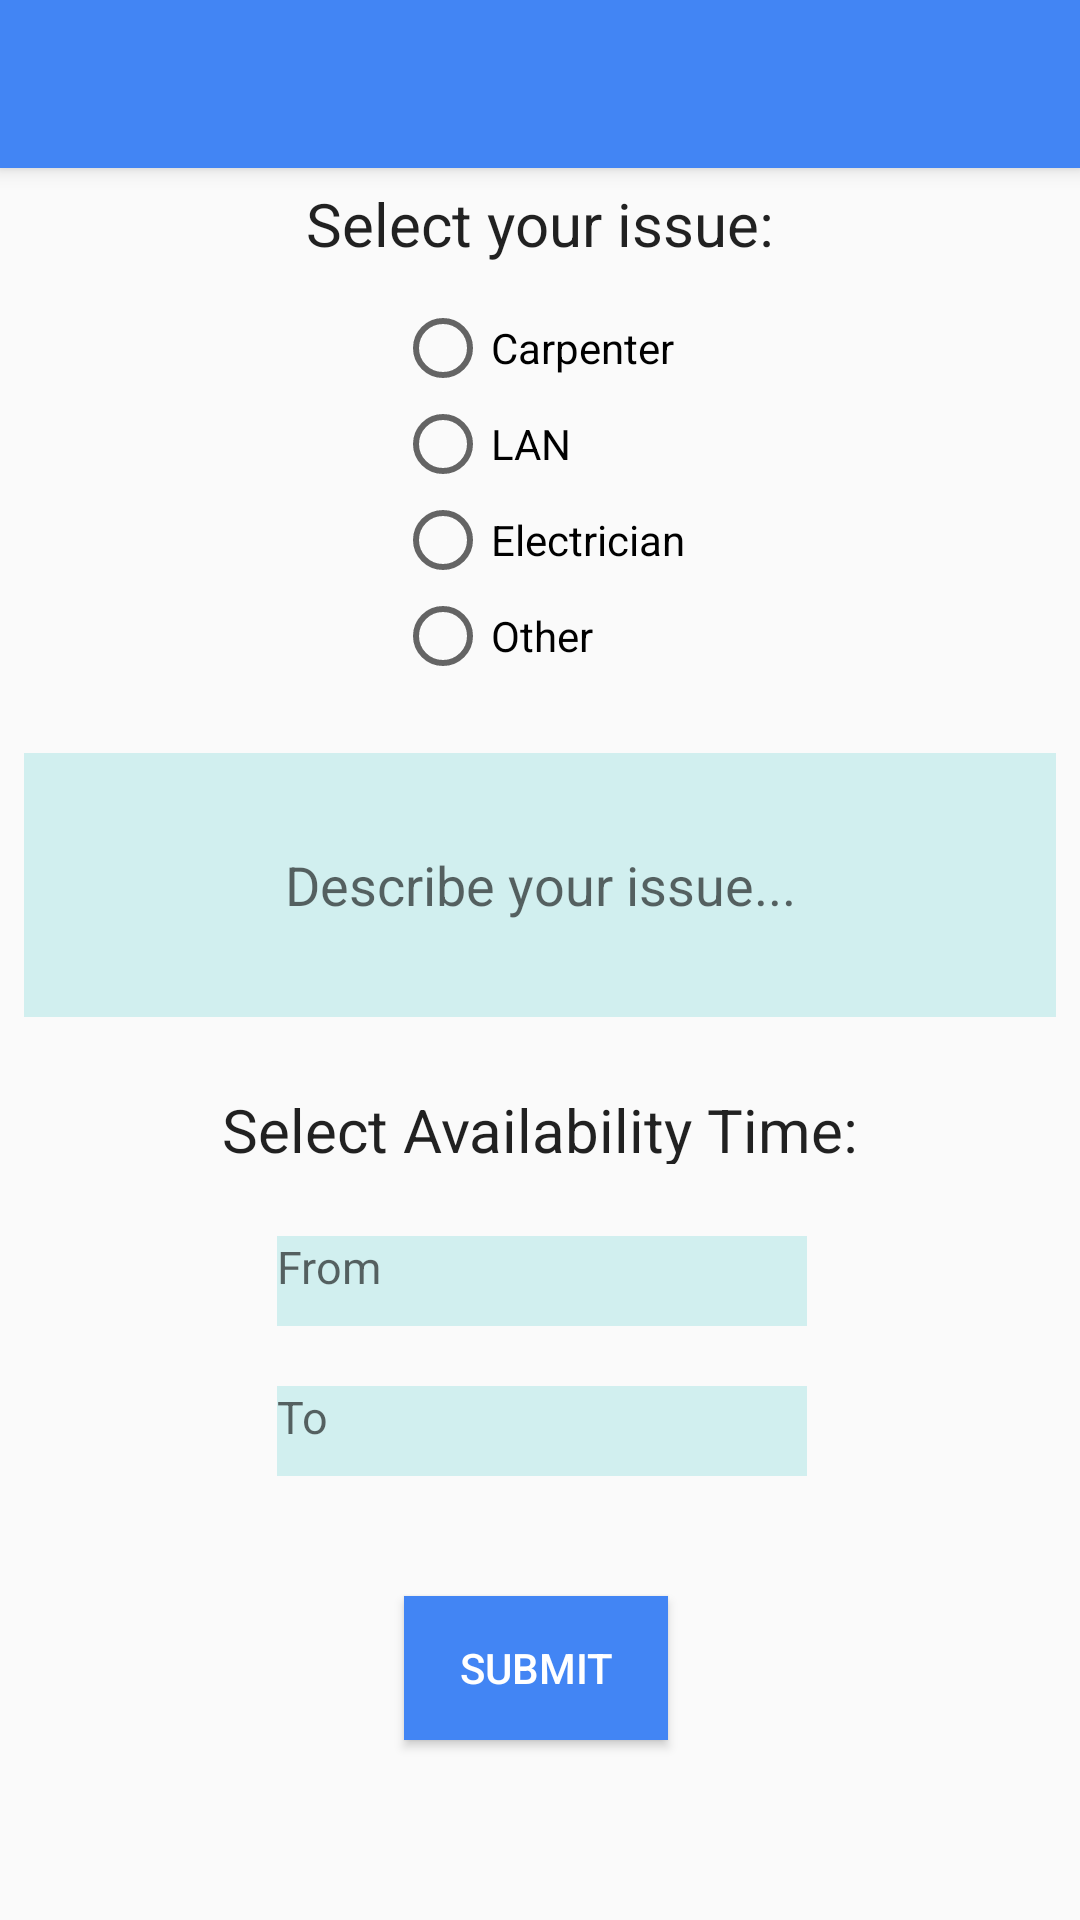

Write the Android layout XML for this screen, with the resource values it uses.
<!-- AndroidManifest.xml: application theme AppTheme -->
<!-- res/layout/app_bar_complaint.xml -->
<?xml version="1.0" encoding="utf-8"?>
<android.support.design.widget.CoordinatorLayout xmlns:android="http://schemas.android.com/apk/res/android"
    xmlns:app="http://schemas.android.com/apk/res-auto"
    xmlns:tools="http://schemas.android.com/tools"
    android:layout_width="match_parent"
    android:layout_height="match_parent"
    tools:context=".complaintreg">

    <android.support.design.widget.AppBarLayout
        android:layout_width="match_parent"
        android:layout_height="wrap_content"
        android:theme="@style/AppTheme.AppBarOverlay">

        <android.support.v7.widget.Toolbar
            android:id="@+id/toolbar"
            android:layout_width="match_parent"
            android:layout_height="?attr/actionBarSize"
            android:background="?attr/colorPrimary"
            app:popupTheme="@style/AppTheme.PopupOverlay" />

    </android.support.design.widget.AppBarLayout>

    <include layout="@layout/content_complaint" />

</android.support.design.widget.CoordinatorLayout>
<!-- res/layout/content_complaint.xml (included above) -->
<?xml version="1.0" encoding="utf-8"?>
<android.support.constraint.ConstraintLayout xmlns:android="http://schemas.android.com/apk/res/android"
    xmlns:app="http://schemas.android.com/apk/res-auto"
    xmlns:tools="http://schemas.android.com/tools"
    android:layout_width="match_parent"
    android:layout_height="match_parent"
    app:layout_behavior="@string/appbar_scrolling_view_behavior"
    tools:context=".complaintreg"
    tools:showIn="@layout/app_bar_complaint">


    <TextView
        android:id="@+id/textView2"
        android:layout_width="wrap_content"
        android:layout_height="27dp"
        android:layout_marginStart="116dp"
        android:layout_marginTop="5dp"
        android:layout_marginEnd="116dp"

        android:layout_marginBottom="12dp"
        android:text="@string/Sel"
        android:textAppearance="@style/TextAppearance.AppCompat"
        android:textSize="20sp"
        app:layout_constraintBottom_toTopOf="@+id/radioGroup"
        app:layout_constraintEnd_toEndOf="parent"
        app:layout_constraintStart_toStartOf="parent"
        app:layout_constraintTop_toTopOf="parent" />

    <RadioGroup
        android:id="@+id/radioGroup"
        android:layout_width="wrap_content"
        android:layout_height="wrap_content"
        android:layout_marginTop="12dp"
        app:layout_constraintEnd_toEndOf="parent"
        app:layout_constraintHorizontal_bias="0.5"
        app:layout_constraintStart_toStartOf="parent"
        app:layout_constraintTop_toBottomOf="@+id/textView2">

        <RadioButton
            android:id="@+id/carpenter"
            android:layout_width="wrap_content"
            android:layout_height="wrap_content"
            android:layout_weight="1"
            android:text="@string/car" />

        <RadioButton
            android:id="@+id/plumber"
            android:layout_width="wrap_content"
            android:layout_height="wrap_content"
            android:layout_weight="1"
            android:text="@string/plu" />

        <RadioButton
            android:id="@+id/electrician"
            android:layout_width="wrap_content"
            android:layout_height="wrap_content"
            android:layout_weight="1"
            android:text="@string/ele" />

        <RadioButton
            android:layout_width="wrap_content"
            android:layout_height="wrap_content"
            android:layout_weight="1"
            android:text="@string/Other" />
    </RadioGroup>

    <EditText
        android:id="@+id/complaintdescription"
        android:layout_width="match_parent"
        android:layout_height="88dp"
        android:layout_marginTop="23dp"
        android:background="#c1c4eceb"
        android:ems="10"
        android:textAlignment="center"
        android:hint="@string/Desc"
        android:layout_marginRight="8dp"
        android:layout_marginLeft="8dp"
        android:inputType="textMultiLine"
        app:layout_constraintEnd_toEndOf="parent"
        app:layout_constraintStart_toStartOf="parent"
        app:layout_constraintTop_toBottomOf="@+id/radioGroup" />

    <TextView
        android:id="@+id/textView3"
        android:layout_width="wrap_content"
        android:layout_height="25dp"
        android:layout_marginStart="116dp"
        android:layout_marginTop="24dp"
        android:layout_marginEnd="116dp"

        android:text="@string/ava"
        android:textAppearance="@style/TextAppearance.AppCompat"
        android:textSize="20sp"
        app:layout_constraintEnd_toEndOf="parent"
        app:layout_constraintHorizontal_bias="0.5"
        app:layout_constraintStart_toStartOf="parent"
        app:layout_constraintTop_toBottomOf="@+id/complaintdescription" />

    <TextView
        android:id="@+id/starttime"
        android:layout_width="wrap_content"
        android:layout_height="30dp"
        android:layout_marginStart="95dp"
        android:layout_marginTop="24dp"
        android:layout_marginEnd="94dp"
        android:background="#c1c4eceb"
        android:ems="10"
        android:hint="From"
        android:inputType="time"
        android:textSize="15dp"
        app:layout_constraintEnd_toEndOf="parent"
        app:layout_constraintStart_toStartOf="parent"
        app:layout_constraintTop_toBottomOf="@+id/textView3" />

    <TextView
        android:id="@+id/endtime"
        android:layout_width="wrap_content"
        android:layout_height="30dp"
        android:layout_marginStart="95dp"
        android:layout_marginTop="20dp"
        android:layout_marginEnd="94dp"
        android:background="#c1c4eceb"
        android:ems="10"
        android:hint="To"
        android:inputType="time"
        android:textSize="15dp"
        app:layout_constraintEnd_toEndOf="parent"
        app:layout_constraintStart_toStartOf="parent"
        app:layout_constraintTop_toBottomOf="@+id/starttime" />

    <Button
        android:id="@+id/buttoncom"
        android:layout_width="wrap_content"
        android:layout_height="wrap_content"
        android:layout_marginStart="147dp"
        android:layout_marginTop="40dp"
        android:layout_marginEnd="149dp"
        android:background="@color/colorPrimary"
        android:text="Submit"
        android:textColor="#ffffff"
        app:layout_constraintEnd_toEndOf="parent"
        app:layout_constraintHorizontal_bias="0.518"
        app:layout_constraintStart_toStartOf="parent"
        app:layout_constraintTop_toBottomOf="@+id/endtime" />

</android.support.constraint.ConstraintLayout>
<!-- resources referenced by this layout -->
<resources>
  <color name="colorPrimary">#4285f4</color>
  <string name="Desc">Describe your issue...</string>
  <string name="Other">Other</string>
  <string name="Sel">Select your issue:</string>
  <string name="ava">Select Availability Time:</string>
  <string name="car">Carpenter</string>
  <string name="ele">Electrician</string>
  <string name="plu">LAN</string>
  <style name="AppTheme.AppBarOverlay" parent="ThemeOverlay.AppCompat.Dark.ActionBar" />
  <style name="AppTheme.PopupOverlay" parent="ThemeOverlay.AppCompat.Light" />
  <style name="AppTheme" parent="Theme.AppCompat.Light.NoActionBar">
          
          <item name="colorPrimary">@color/colorPrimary</item>
          <item name="colorPrimaryDark">@color/colorPrimaryDark</item>
          <item name="colorAccent">@color/colorPrimary</item>
          <item name="windowActionBar">false</item>
          <item name="windowNoTitle">true</item>
      </style>
  <color name="colorPrimaryDark">#3468be</color>
</resources>
